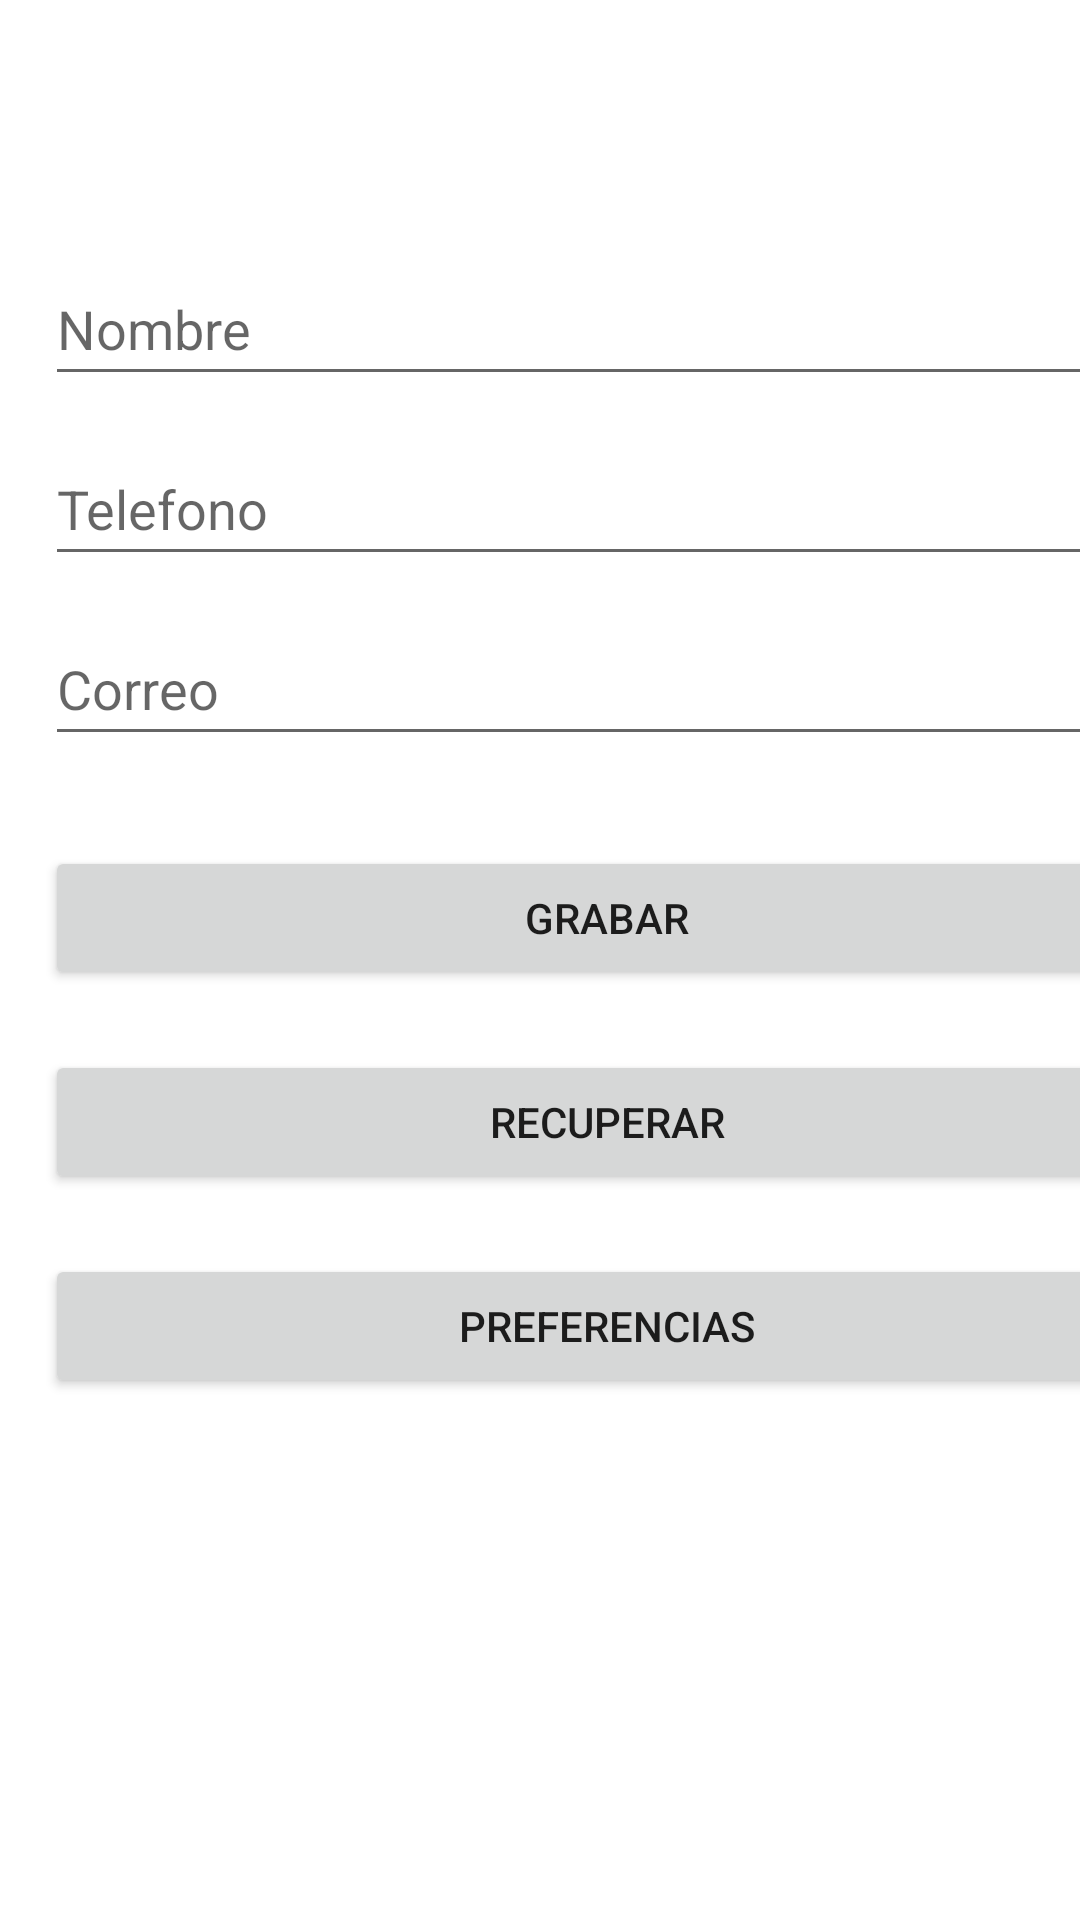

Write the Android layout XML for this screen, with the resource values it uses.
<!-- AndroidManifest.xml: application theme Theme.Practica4_2Almacenamiento -->
<!-- res/layout/activity_main.xml -->
<?xml version="1.0" encoding="utf-8"?>
<LinearLayout xmlns:android="http://schemas.android.com/apk/res/android"
    xmlns:app="http://schemas.android.com/apk/res-auto"
    xmlns:tools="http://schemas.android.com/tools"
    android:layout_width="match_parent"
    android:layout_height="match_parent"
    tools:context=".MainActivity"
    android:orientation="vertical">

    <EditText
        android:id="@+id/etNombre"
        android:layout_width="375dp"
        android:layout_height="48dp"
        android:layout_marginTop="84dp"
        android:ems="10"
        android:hint="Nombre"
        android:inputType="textPersonName"
        android:layout_marginLeft="15dp"/>

    <EditText
        android:id="@+id/etTelefono"
        android:layout_width="375dp"
        android:layout_height="48dp"
        android:layout_marginTop="12dp"
        android:ems="10"
        android:hint="Telefono"
        android:inputType="phone"
        android:layout_marginLeft="15dp"
        />



    <EditText
        android:id="@+id/etCorreo"
        android:layout_width="375dp"
        android:layout_height="48dp"
        android:layout_marginTop="12dp"
        android:ems="10"
        android:hint="Correo"
        android:inputType="textEmailAddress"
        android:layout_marginLeft="15dp"

        />


    <Button
        android:id="@+id/btnGrabar"
        android:layout_width="375dp"
        android:layout_height="48dp"
        android:text="Grabar"
        android:layout_marginLeft="15dp"
        android:layout_marginTop="30dp"
        android:onClick="Guardar"
        />

    <Button
        android:id="@+id/btnRecuperar"
        android:layout_width="375dp"
        android:layout_height="48dp"
        android:text="Recuperar"
        android:layout_marginLeft="15dp"
        android:layout_marginTop="20dp"
        android:onClick="Recuperar"
        />

    <Button
        android:id="@+id/btnPreferencias"
        android:layout_width="375dp"
        android:layout_height="48dp"
        android:text="Preferencias"
        android:layout_marginLeft="15dp"
        android:layout_marginTop="20dp"
        android:onClick="Preferencia"
        />
</LinearLayout>
<!-- resources referenced by this layout -->
<resources>
  <style name="Theme.Practica4_2Almacenamiento" parent="Theme.MaterialComponents.DayNight.DarkActionBar">
          
          <item name="colorPrimary">@color/purple_500</item>
          <item name="colorPrimaryVariant">@color/purple_700</item>
          <item name="colorOnPrimary">@color/white</item>
          
          <item name="colorSecondary">@color/teal_200</item>
          <item name="colorSecondaryVariant">@color/teal_700</item>
          <item name="colorOnSecondary">@color/black</item>
          
          <item name="android:statusBarColor" tools:targetApi="l">?attr/colorPrimaryVariant</item>
          
      </style>
  <!-- not gathered from this repository: default colours our renderer supplied (Android Studio template values) -->
  <color name="purple_500">#FF6200EE</color>
  <color name="purple_700">#FF3700B3</color>
  <color name="teal_200">#FF03DAC5</color>
  <color name="teal_700">#FF018786</color>
  <color name="black">#FF000000</color>
  <color name="white">#FFFFFFFF</color>
</resources>
